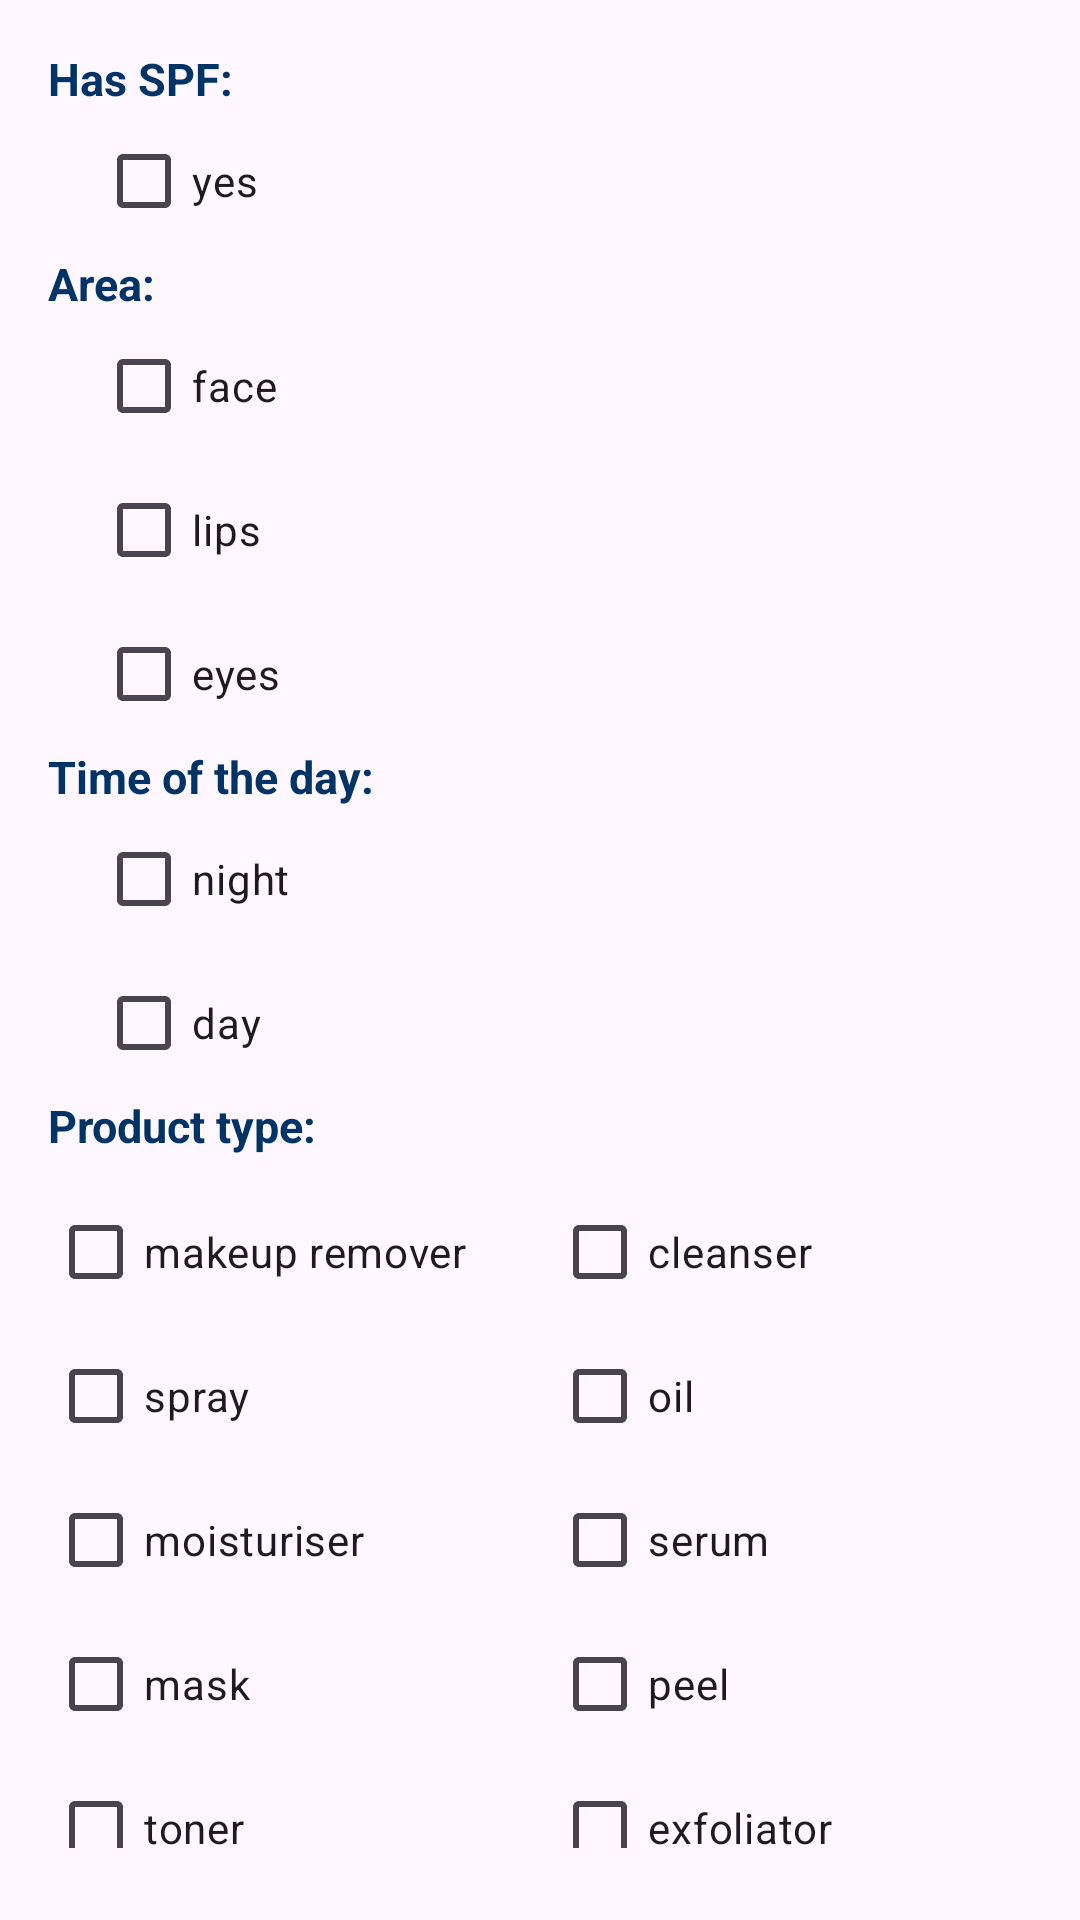

Layout XML and referenced resources for this Android screen:
<!-- AndroidManifest.xml: application theme Theme.MyApplication2 -->
<!-- res/layout/fragment_filter_bottom_sheet.xml -->
<?xml version="1.0" encoding="utf-8"?>
<androidx.constraintlayout.widget.ConstraintLayout xmlns:android="http://schemas.android.com/apk/res/android"
    xmlns:app="http://schemas.android.com/apk/res-auto"
    android:layout_width="match_parent"
    android:layout_height="match_parent">

    <LinearLayout
        android:id="@+id/filterContainer"
        android:layout_width="0dp"
        android:layout_height="wrap_content"
        android:orientation="vertical"
        android:padding="16dp"
        app:layout_constraintTop_toTopOf="parent"
        app:layout_constraintBottom_toBottomOf="parent"
        app:layout_constraintStart_toStartOf="parent"
        app:layout_constraintEnd_toEndOf="parent">

        <TextView
            android:layout_width="match_parent"
            android:layout_height="wrap_content"
            android:text="Has SPF:"
            android:textColor="@color/dark_blue"
            android:textStyle="bold"
            android:textSize="15sp" />

        <CheckBox
            android:id="@+id/hasSpf"
            android:layout_width="match_parent"
            android:layout_height="wrap_content"
            android:text="yes"
            android:layout_marginStart="16dp" />

        <TextView
            android:layout_width="match_parent"
            android:layout_height="wrap_content"
            android:text="Area:"
            android:textColor="@color/dark_blue"
            android:textStyle="bold"
            android:textSize="15sp" />

        <CheckBox
            android:id="@+id/facearea"
            android:layout_width="match_parent"
            android:layout_height="wrap_content"
            android:text="face"
            android:layout_marginStart="16dp" />

        <CheckBox
            android:id="@+id/liparea"
            android:layout_width="match_parent"
            android:layout_height="wrap_content"
            android:text="lips"
            android:layout_marginStart="16dp" />

        <CheckBox
            android:id="@+id/eyearea"
            android:layout_width="match_parent"
            android:layout_height="wrap_content"
            android:text="eyes"
            android:layout_marginStart="16dp" />

        <TextView
            android:layout_width="match_parent"
            android:layout_height="wrap_content"
            android:text="Time of the day:"
            android:textColor="@color/dark_blue"
            android:textStyle="bold"
            android:textSize="15sp" />

        <CheckBox
            android:id="@+id/nighttime"
            android:layout_width="match_parent"
            android:layout_height="wrap_content"
            android:text="night"
            android:layout_marginStart="16dp" />

        <CheckBox
            android:id="@+id/daytime"
            android:layout_width="match_parent"
            android:layout_height="wrap_content"
            android:text="day"
            android:layout_marginStart="16dp" />

        <TextView
            android:layout_width="match_parent"
            android:layout_height="wrap_content"
            android:text="Product type:"
            android:textColor="@color/dark_blue"
            android:textStyle="bold"
            android:textSize="15sp" />

        <GridLayout
            android:id="@+id/productTypeGrid"
            android:layout_width="match_parent"
            android:layout_height="wrap_content"
            android:columnCount="2"
            android:orientation="horizontal"
            android:paddingTop="8dp"
            android:paddingBottom="8dp">

            <CheckBox
                android:id="@+id/remover"
                android:layout_width="0dp"
                android:layout_height="wrap_content"
                android:layout_columnWeight="1"
                android:text="makeup remover"
                android:layout_marginEnd="8dp" />

            <CheckBox
                android:id="@+id/cleanser"
                android:layout_width="0dp"
                android:layout_height="wrap_content"
                android:layout_columnWeight="1"
                android:text="cleanser" />

            <CheckBox
                android:id="@+id/spray"
                android:layout_width="0dp"
                android:layout_height="wrap_content"
                android:layout_columnWeight="1"
                android:text="spray"
                android:layout_marginEnd="8dp" />

            <CheckBox
                android:id="@+id/oil"
                android:layout_width="0dp"
                android:layout_height="wrap_content"
                android:layout_columnWeight="1"
                android:text="oil" />

            <CheckBox
                android:id="@+id/moisturiser"
                android:layout_width="0dp"
                android:layout_height="wrap_content"
                android:layout_columnWeight="1"
                android:text="moisturiser"
                android:layout_marginEnd="8dp" />

            <CheckBox
                android:id="@+id/serum"
                android:layout_width="0dp"
                android:layout_height="wrap_content"
                android:layout_columnWeight="1"
                android:text="serum" />

            <CheckBox
                android:id="@+id/mask"
                android:layout_width="0dp"
                android:layout_height="wrap_content"
                android:layout_columnWeight="1"
                android:text="mask"
                android:layout_marginEnd="8dp" />

            <CheckBox
                android:id="@+id/peel"
                android:layout_width="0dp"
                android:layout_height="wrap_content"
                android:layout_columnWeight="1"
                android:text="peel" />

            <CheckBox
                android:id="@+id/toner"
                android:layout_width="0dp"
                android:layout_height="wrap_content"
                android:layout_columnWeight="1"
                android:text="toner"
                android:layout_marginEnd="8dp" />

            <CheckBox
                android:id="@+id/exfoliator"
                android:layout_width="0dp"
                android:layout_height="wrap_content"
                android:layout_columnWeight="1"
                android:text="exfoliator" />

            <CheckBox
                android:id="@+id/sunscreen"
                android:layout_width="0dp"
                android:layout_height="wrap_content"
                android:layout_columnWeight="1"
                android:text="sunscreen"
                android:layout_marginEnd="8dp" />
        </GridLayout>

        <Button
            android:id="@+id/showFilteredButton"
            android:layout_width="match_parent"
            android:layout_height="wrap_content"
            android:text="Show Products"
            android:textColor="@color/white"
            android:layout_marginTop="16dp"
            android:backgroundTint="@color/dark_blue" />
    </LinearLayout>

</androidx.constraintlayout.widget.ConstraintLayout>
<!-- resources referenced by this layout -->
<resources>
  <color name="dark_blue">#003366</color>
  <color name="white">#FFFFFFFF</color>
  <style name="Theme.MyApplication2" parent="Theme.Material3.DayNight.NoActionBar">
          
          
      </style>
</resources>
